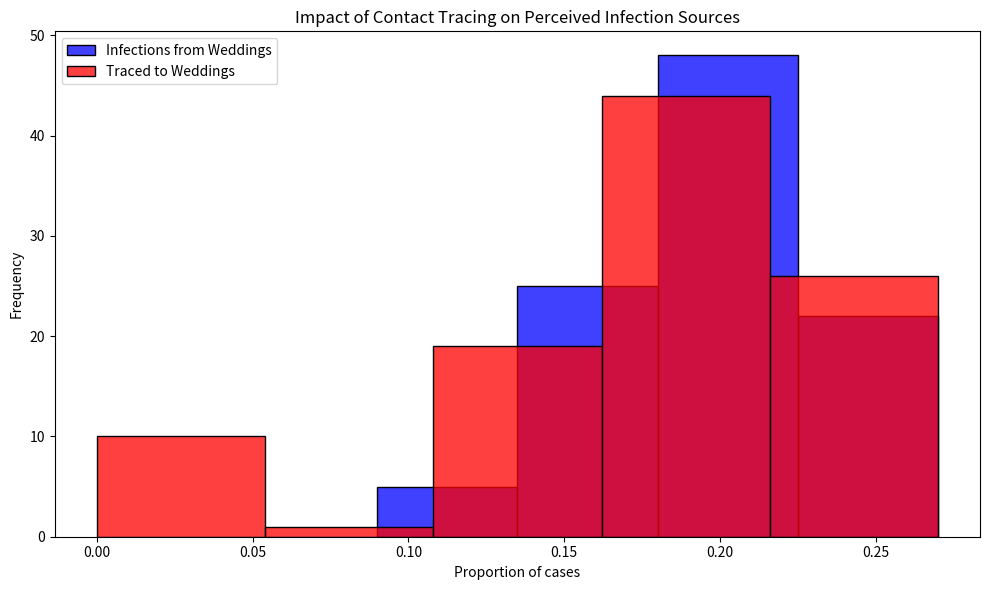

Here is the Python script that generated this plot:
# Import necessary libraries
import pandas as pd
import numpy as np
import matplotlib.pyplot as plt
import seaborn as sns

# Note: Suppressing FutureWarnings to maintain a clean output. This is specifically to ignore warnings about
# deprecated features in the libraries we're using (e.g., 'use_inf_as_na' option in Pandas, used by Seaborn),
# which we currently have no direct control over. This action is taken to ensure that our output remains
# focused on relevant information, acknowledging that we rely on external library updates to fully resolve
# these deprecations. Always consider reviewing and removing this suppression after significant library updates.
import warnings
warnings.simplefilter(action='ignore', category=FutureWarning)

# Constants representing the parameters of the model
ATTACK_RATE = 0.10
TRACE_SUCCESS = 0.20
SECONDARY_TRACE_THRESHOLD = 2

def simulate_event(m):
  """
  Simulates the infection and tracing process for a series of events.
  
  This function creates a DataFrame representing individuals attending weddings and brunches,
  infects a subset of them based on the ATTACK_RATE, performs primary and secondary contact tracing,
  and calculates the proportions of infections and traced cases that are attributed to weddings.
  
  Parameters:
  - m: Dummy parameter for iteration purposes.
  
  Returns:
  - A tuple containing the proportion of infections and the proportion of traced cases
    that are attributed to weddings.
  """
  # Create DataFrame for people at events with initial infection and traced status
  events = ['wedding'] * 200 + ['brunch'] * 800
  ppl = pd.DataFrame({
      'event': events,
      'infected': False,
      'traced': np.nan  # Initially setting traced status as NaN
  })

  # Explicitly set 'traced' column to nullable boolean type
  ppl['traced'] = ppl['traced'].astype(pd.BooleanDtype())

  # Infect a random subset of people
  infected_indices = np.random.choice(ppl.index, size=int(len(ppl) * ATTACK_RATE), replace=False)
  ppl.loc[infected_indices, 'infected'] = True

  # Primary contact tracing: randomly decide which infected people get traced
  ppl.loc[ppl['infected'], 'traced'] = np.random.rand(sum(ppl['infected'])) < TRACE_SUCCESS

  # Secondary contact tracing based on event attendance
  event_trace_counts = ppl[ppl['traced'] == True]['event'].value_counts()
  events_traced = event_trace_counts[event_trace_counts >= SECONDARY_TRACE_THRESHOLD].index
  ppl.loc[ppl['event'].isin(events_traced) & ppl['infected'], 'traced'] = True

  # Calculate proportions of infections and traces attributed to each event type
  ppl['event_type'] = ppl['event'].str[0]  # 'w' for wedding, 'b' for brunch
  wedding_infections = sum(ppl['infected'] & (ppl['event_type'] == 'w'))
  brunch_infections = sum(ppl['infected'] & (ppl['event_type'] == 'b'))
  p_wedding_infections = wedding_infections / (wedding_infections + brunch_infections)

  wedding_traces = sum(ppl['infected'] & ppl['traced'] & (ppl['event_type'] == 'w'))
  brunch_traces = sum(ppl['infected'] & ppl['traced'] & (ppl['event_type'] == 'b'))
  p_wedding_traces = wedding_traces / (wedding_traces + brunch_traces)

  return p_wedding_infections, p_wedding_traces

# set a seed for reproducibility
np.random.seed(123)

# Run the simulation 100 times
results = [simulate_event(m) for m in range(100)]
props_df = pd.DataFrame(results, columns=["Infections", "Traces"])

# Plotting the results
plt.figure(figsize=(10, 6))
sns.histplot(props_df['Infections'], color="blue", alpha=0.75, binwidth=0.05, kde=False, label='Infections from Weddings')
sns.histplot(props_df['Traces'], color="red", alpha=0.75, binwidth=0.05, kde=False, label='Traced to Weddings')
plt.xlabel("Proportion of cases")
plt.ylabel("Frequency")
plt.title("Impact of Contact Tracing on Perceived Infection Sources")
plt.legend()
plt.tight_layout()
plt.show()
